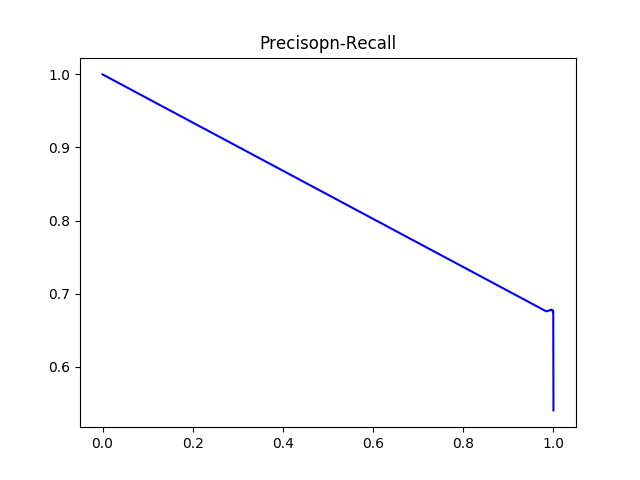

The table this chart was drawn from, first rows:
#thresholds	precision	recall
0.1216	0.5401	1.0
0.1223	0.6132	0.9998
0.1223	0.6133	0.9998
0.1226	0.6134	0.9998
0.123	0.6135	0.9998
0.1322	0.6136	0.9998
0.1335	0.6136	0.9998
0.1335	0.6137	0.9998
0.1336	0.6138	0.9998
0.1392	0.6139	0.9998
0.1438	0.614	0.9998
0.1438	0.6141	0.9998
0.146	0.6142	0.9998
0.1471	0.6142	0.9998
0.1473	0.6142	0.9998
0.1479	0.6143	0.9998
0.1479	0.6143	0.9998
0.1484	0.6144	0.9998
0.1484	0.6148	0.9998
0.1492	0.6148	0.9998
0.1499	0.6149	0.9998
0.1499	0.6149	0.9998
0.1523	0.615	0.9998
0.1546	0.615	0.9998
0.155	0.6151	0.9998
0.1572	0.6152	0.9998
0.1572	0.6153	0.9998
0.1573	0.6153	0.9998
0.1573	0.6154	0.9998
0.1582	0.6154	0.9998
0.1583	0.6156	0.9998
0.1587	0.6157	0.9998
0.1593	0.6158	0.9998
0.1593	0.6158	0.9998
0.1599	0.6158	0.9998
0.1604	0.616	0.9998
0.1607	0.6161	0.9998
0.1608	0.6162	0.9998
0.1608	0.6163	0.9998
0.1611	0.6163	0.9998
0.1611	0.6164	0.9998
0.1616	0.6164	0.9998
0.1619	0.6165	0.9998
0.1625	0.6166	0.9998
0.1626	0.6166	0.9998
0.1626	0.6167	0.9998
0.1627	0.6168	0.9998
0.1631	0.6168	0.9998
0.1631	0.617	0.9998
0.1633	0.6171	0.9998
0.1635	0.6171	0.9998
0.1638	0.6172	0.9998
0.1638	0.6174	0.9998
0.164	0.6175	0.9998
0.164	0.6175	0.9998
0.165	0.6176	0.9998
0.165	0.6176	0.9998
0.1651	0.6177	0.9998
0.1651	0.6178	0.9998
0.1652	0.6179	0.9998
... 753 more rows
